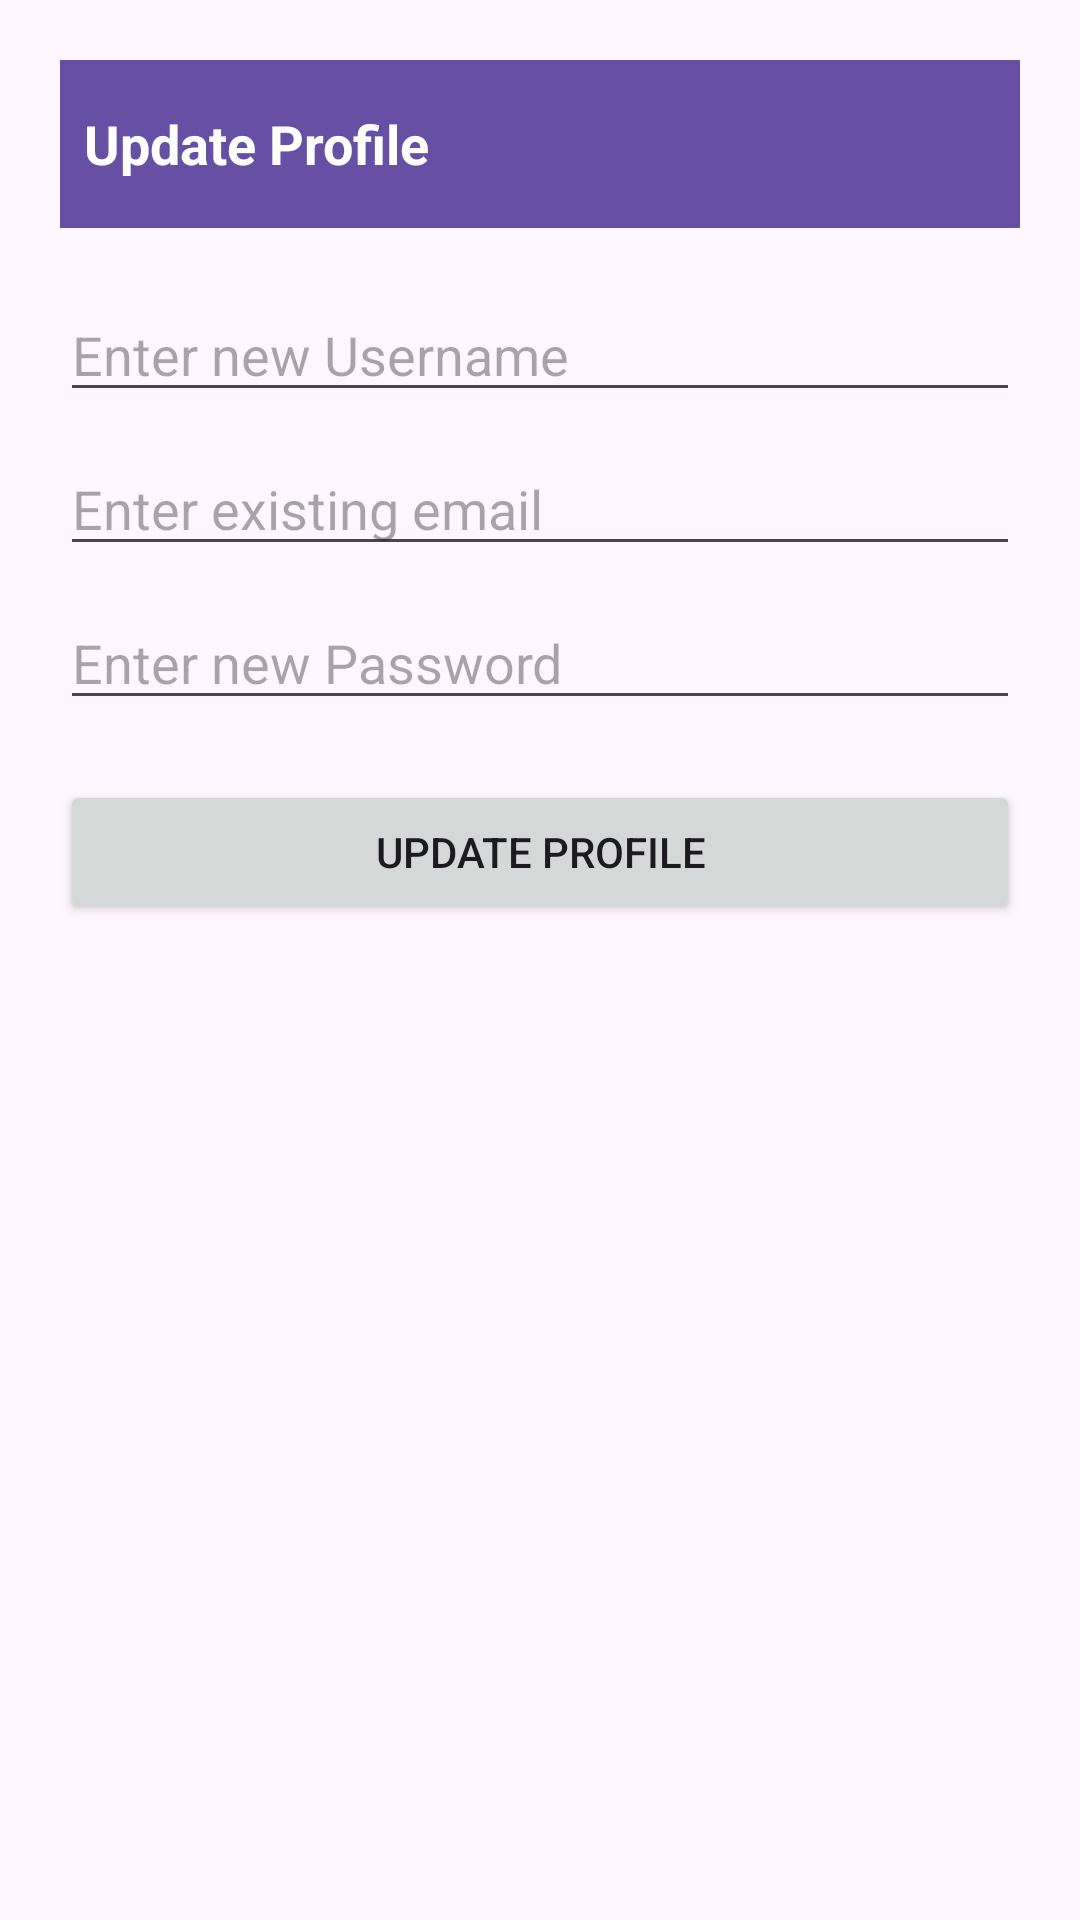

Reconstruct the res/layout file that produces this screen, plus the resources it refers to.
<!-- AndroidManifest.xml: application theme Theme.SortingVisualizer -->
<!-- res/layout/activity_update_profile.xml -->
<LinearLayout
    xmlns:android="http://schemas.android.com/apk/res/android"
    android:layout_width="match_parent"
    android:layout_height="match_parent"
    android:orientation="vertical"
    android:fitsSystemWindows="true"
    android:padding="20dp">

    
    <LinearLayout
        android:layout_width="match_parent"
        android:layout_height="?android:attr/actionBarSize"
        android:background="?attr/colorPrimary"
        android:gravity="center_vertical"
        android:padding="8dp">

        <TextView
            android:id="@+id/titleText"
            android:layout_width="wrap_content"
            android:layout_height="wrap_content"
            android:text="Update Profile"
            android:textColor="@android:color/white"
            android:textSize="18sp"
            android:textStyle="bold"/>
    </LinearLayout>

    
    <EditText
        android:id="@+id/etUsername"
        android:layout_width="match_parent"
        android:layout_height="wrap_content"
        android:hint="Enter new Username"
        android:layout_marginTop="20dp"/>

    <EditText
        android:id="@+id/etEmail"
        android:layout_width="match_parent"
        android:layout_height="wrap_content"
        android:hint="Enter existing email"
        android:layout_marginTop="10dp"/>

    <EditText
        android:id="@+id/etPassword"
        android:layout_width="match_parent"
        android:layout_height="wrap_content"
        android:hint="Enter new Password"
        android:inputType="textPassword"
        android:layout_marginTop="10dp"/>

    <Button
        android:id="@+id/btnUpdate"
        android:layout_width="match_parent"
        android:layout_height="wrap_content"
        android:text="Update Profile"
        android:layout_marginTop="20dp"/>

</LinearLayout>
<!-- resources referenced by this layout -->
<resources>
  <style name="Theme.SortingVisualizer" parent="Base.Theme.SortingVisualizer" />
  <style name="Base.Theme.SortingVisualizer" parent="Theme.Material3.DayNight.NoActionBar">
          
          
      </style>
</resources>
